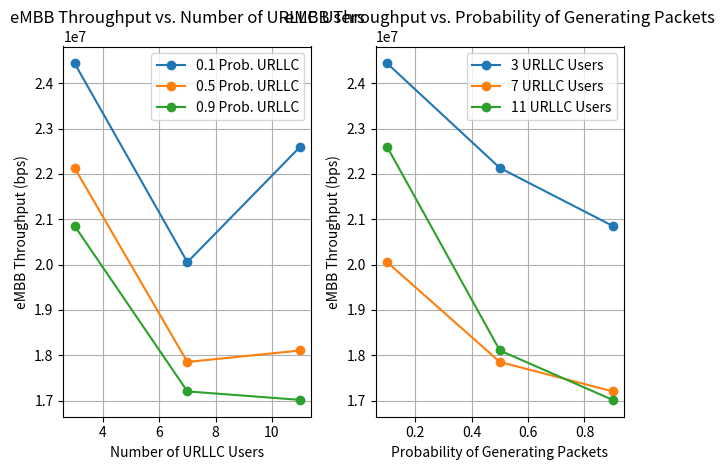
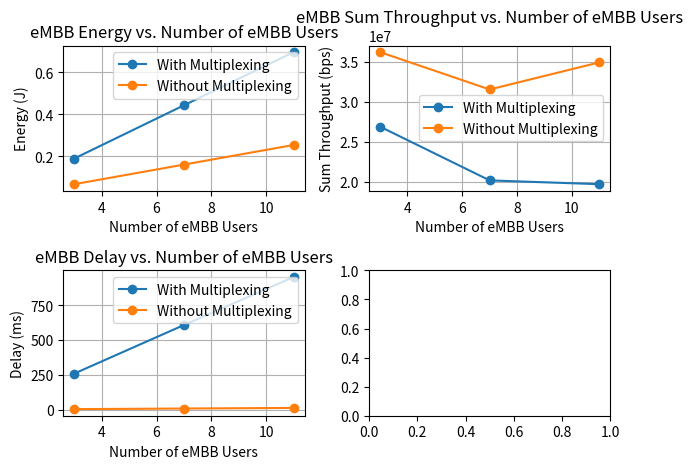

Write Python code to recreate these figures, in order.
import matplotlib.pyplot as plt

# # Data Models trained with p=0.1
# number_of_urllc_users = [3, 7, 11]
# embb_throughput_values_with_multiplexing_0_1_prob = [23907817.026268, 20052684.695653, 22597040.363259]
# embb_throughput_values_with_multiplexing_0_5_prob = [22130133.288503, 17851856.473591, 18105049.722109]
# embb_throughput_values_with_multiplexing_0_9_prob = [20852953.718298, 17203101.086708, 17015689.744271]

# number_of_embb_users = [3, 7, 11]
# embb_energy_values_with_multiplexing = [0.190020, 0.443501, 0.696766]
# embb_energy_values_without_multiplexing = [0.067788, 0.161190, 0.254607]
# embb_delay_values_with_multiplexing = [258.258311, 606.930736, 951.384825]
# embb_delay_values_without_multiplexing = [3.198654, 7.425685, 11.754907]

# probabilities = [0.1, 0.5, 0.9]
# throughput_3_users = [embb_throughput_values_with_multiplexing_0_1_prob[0], embb_throughput_values_with_multiplexing_0_5_prob[0], embb_throughput_values_with_multiplexing_0_9_prob[0]]
# throughput_7_users = [embb_throughput_values_with_multiplexing_0_1_prob[1], embb_throughput_values_with_multiplexing_0_5_prob[1], embb_throughput_values_with_multiplexing_0_9_prob[1]]
# throughput_11_users = [embb_throughput_values_with_multiplexing_0_1_prob[2], embb_throughput_values_with_multiplexing_0_5_prob[2], embb_throughput_values_with_multiplexing_0_9_prob[2]]

# Data Models trained with p=0.5
number_of_urllc_users = [3, 7, 11]                  
embb_throughput_values_with_multiplexing_0_1_prob = [24437778.331512, 20052684.695653, 22597040.363259]
embb_throughput_values_with_multiplexing_0_5_prob = [22130133.288503, 17851856.473591, 18105049.722109]
embb_throughput_values_with_multiplexing_0_9_prob = [20852953.718298, 17203101.086708, 17015689.744271]

# embb_throughput_values_with_multiplexing_0_1_prob = [31497189.760301, 23396740.413687, 24992584.402866]
# embb_throughput_values_with_multiplexing_0_5_prob = [31497189.760301, 23396740.413687, 24992584.402866]
# embb_throughput_values_with_multiplexing_0_9_prob = [28881229.136653, 23396740.413687, 24992584.402866]

number_of_embb_users = [3, 7, 11]
embb_energy_values_with_multiplexing = [0.190019, 0.443501, 0.696766]
embb_energy_values_without_multiplexing = [0.067788, 0.161190, 0.254607]
embb_delay_values_with_multiplexing = [258.263014, 606.930736, 951.384825]
embb_delay_values_without_multiplexing = [3.198654, 7.425685, 11.754907]
embb_throughput_values_with_multiplexing = [26870817.032178,20149314.265330,19673293.132581]
embb_throughput_values_without_multiplexing = [36181414.966455,31511069.986704,34897126.303756]

probabilities = [0.1, 0.5, 0.9]
throughput_3_users = [embb_throughput_values_with_multiplexing_0_1_prob[0], embb_throughput_values_with_multiplexing_0_5_prob[0], embb_throughput_values_with_multiplexing_0_9_prob[0]]
throughput_7_users = [embb_throughput_values_with_multiplexing_0_1_prob[1], embb_throughput_values_with_multiplexing_0_5_prob[1], embb_throughput_values_with_multiplexing_0_9_prob[1]]
throughput_11_users = [embb_throughput_values_with_multiplexing_0_1_prob[2], embb_throughput_values_with_multiplexing_0_5_prob[2], embb_throughput_values_with_multiplexing_0_9_prob[2]]

# Create a figure with 4 subplots (4 rows, 1 column)
fig, axs = plt.subplots(1, 2)

# Subplot 1: Throughput vs. Number of URLLC Users
axs[0].plot(number_of_urllc_users, embb_throughput_values_with_multiplexing_0_1_prob, marker='o', label='0.1 Prob. URLLC')
axs[0].plot(number_of_urllc_users, embb_throughput_values_with_multiplexing_0_5_prob, marker='o', label='0.5 Prob. URLLC')
axs[0].plot(number_of_urllc_users, embb_throughput_values_with_multiplexing_0_9_prob, marker='o', label='0.9 Prob. URLLC')
axs[0].set_xlabel('Number of URLLC Users')
axs[0].set_ylabel('eMBB Throughput (bps)')
axs[0].set_title('eMBB Throughput vs. Number of URLLC Users')
axs[0].legend()
axs[0].grid(True)

# # Subplot 2: Energy vs. Number of eMBB Users
# axs[1].plot(number_of_embb_users, embb_energy_values_with_multiplexing, marker='o', label='With Multiplexing')
# axs[1].plot(number_of_embb_users, embb_energy_values_without_multiplexing, marker='o', label='Without Multiplexing')
# axs[1].set_xlabel('Number of eMBB Users')
# axs[1].set_ylabel('Energy (J)')
# axs[1].set_title('eMBB Energy vs. Number of eMBB Users')
# axs[1].legend()
# axs[1].grid(True)

# # Subplot 3: Delay vs. Number of eMBB Users
# axs[1,0].plot(number_of_embb_users, embb_delay_values_with_multiplexing, marker='o', label='With Multiplexing')
# axs[1,0].plot(number_of_embb_users, embb_delay_values_without_multiplexing, marker='o', label='Without Multiplexing')
# axs[1,0].set_xlabel('Number of eMBB Users')
# axs[1,0].set_ylabel('Delay (ms)')
# axs[1,0].set_title('eMBB Delay vs. Number of eMBB Users')
# axs[1,0].legend()
# axs[1,0].grid(True)

# Subplot 4: Throughput vs. Probability of Generating Packets
axs[1].plot(probabilities, throughput_3_users, marker='o', label='3 URLLC Users')
axs[1].plot(probabilities, throughput_7_users, marker='o', label='7 URLLC Users')
axs[1].plot(probabilities, throughput_11_users, marker='o', label='11 URLLC Users')
axs[1].set_xlabel('Probability of Generating Packets')
axs[1].set_ylabel('eMBB Throughput (bps)')
axs[1].set_title('eMBB Throughput vs. Probability of Generating Packets')
axs[1].legend()
axs[1].grid(True)

# Adjust layout
plt.tight_layout()
plt.show()

fig, axs = plt.subplots(2, 2)

# Subplot 2: Energy vs. Number of eMBB Users
axs[0,0].plot(number_of_embb_users, embb_energy_values_with_multiplexing, marker='o', label='With Multiplexing')
axs[0,0].plot(number_of_embb_users, embb_energy_values_without_multiplexing, marker='o', label='Without Multiplexing')
axs[0,0].set_xlabel('Number of eMBB Users')
axs[0,0].set_ylabel('Energy (J)')
axs[0,0].set_title('eMBB Energy vs. Number of eMBB Users')
axs[0,0].legend()
axs[0,0].grid(True)

# Subplot 3: Delay vs. Number of eMBB Users
axs[1,0].plot(number_of_embb_users, embb_delay_values_with_multiplexing, marker='o', label='With Multiplexing')
axs[1,0].plot(number_of_embb_users, embb_delay_values_without_multiplexing, marker='o', label='Without Multiplexing')
axs[1,0].set_xlabel('Number of eMBB Users')
axs[1,0].set_ylabel('Delay (ms)')
axs[1,0].set_title('eMBB Delay vs. Number of eMBB Users')
axs[1,0].legend()
axs[1,0].grid(True)

# Subplot 3: Delay vs. Number of eMBB Users
axs[0,1].plot(number_of_embb_users, embb_throughput_values_with_multiplexing, marker='o', label='With Multiplexing')
axs[0,1].plot(number_of_embb_users, embb_throughput_values_without_multiplexing, marker='o', label='Without Multiplexing')
axs[0,1].set_xlabel('Number of eMBB Users')
axs[0,1].set_ylabel('Sum Throughput (bps)')
axs[0,1].set_title('eMBB Sum Throughput vs. Number of eMBB Users')
axs[0,1].legend()
axs[0,1].grid(True)

# Adjust layout
plt.tight_layout()
plt.show()

# Analysis and Deductions
# 1. eMBB Throughput vs. Number of URLLC Users:
#    - Throughput decreases as the number of URLLC users increases for all probabilities.
#    - Higher probabilities (e.g., 0.9) lead to lower throughput due to increased interference from URLLC.
#
# 2. eMBB Energy vs. Number of eMBB Users:
#    - Energy consumption increases with the number of eMBB users.
#    - Multiplexing consumes more energy compared to non-multiplexing.
#
# 3. eMBB Delay vs. Number of eMBB Users:
#    - Delay increases with the number of eMBB users.
#    - Multiplexing results in significantly higher delay compared to non-multiplexing.
#
# 4. eMBB Throughput vs. Probability of Generating Packets:
#    - Throughput decreases as the probability of generating packets increases.
#    - Larger numbers of URLLC users result in a more pronounced decrease in throughput.

number_of_urllc_users = [3, 7, 11]   
embb_throughput_values_with_multiplexing_0_1_prob = [31497189.760301, 23396740.413687, 24992584.402866]
embb_throughput_values_with_multiplexing_0_5_prob = [31497189.760301, 23396740.413687, 24992584.402866]
embb_throughput_values_with_multiplexing_0_9_prob = [28881229.136653, 23396740.413687, 24992584.402866]